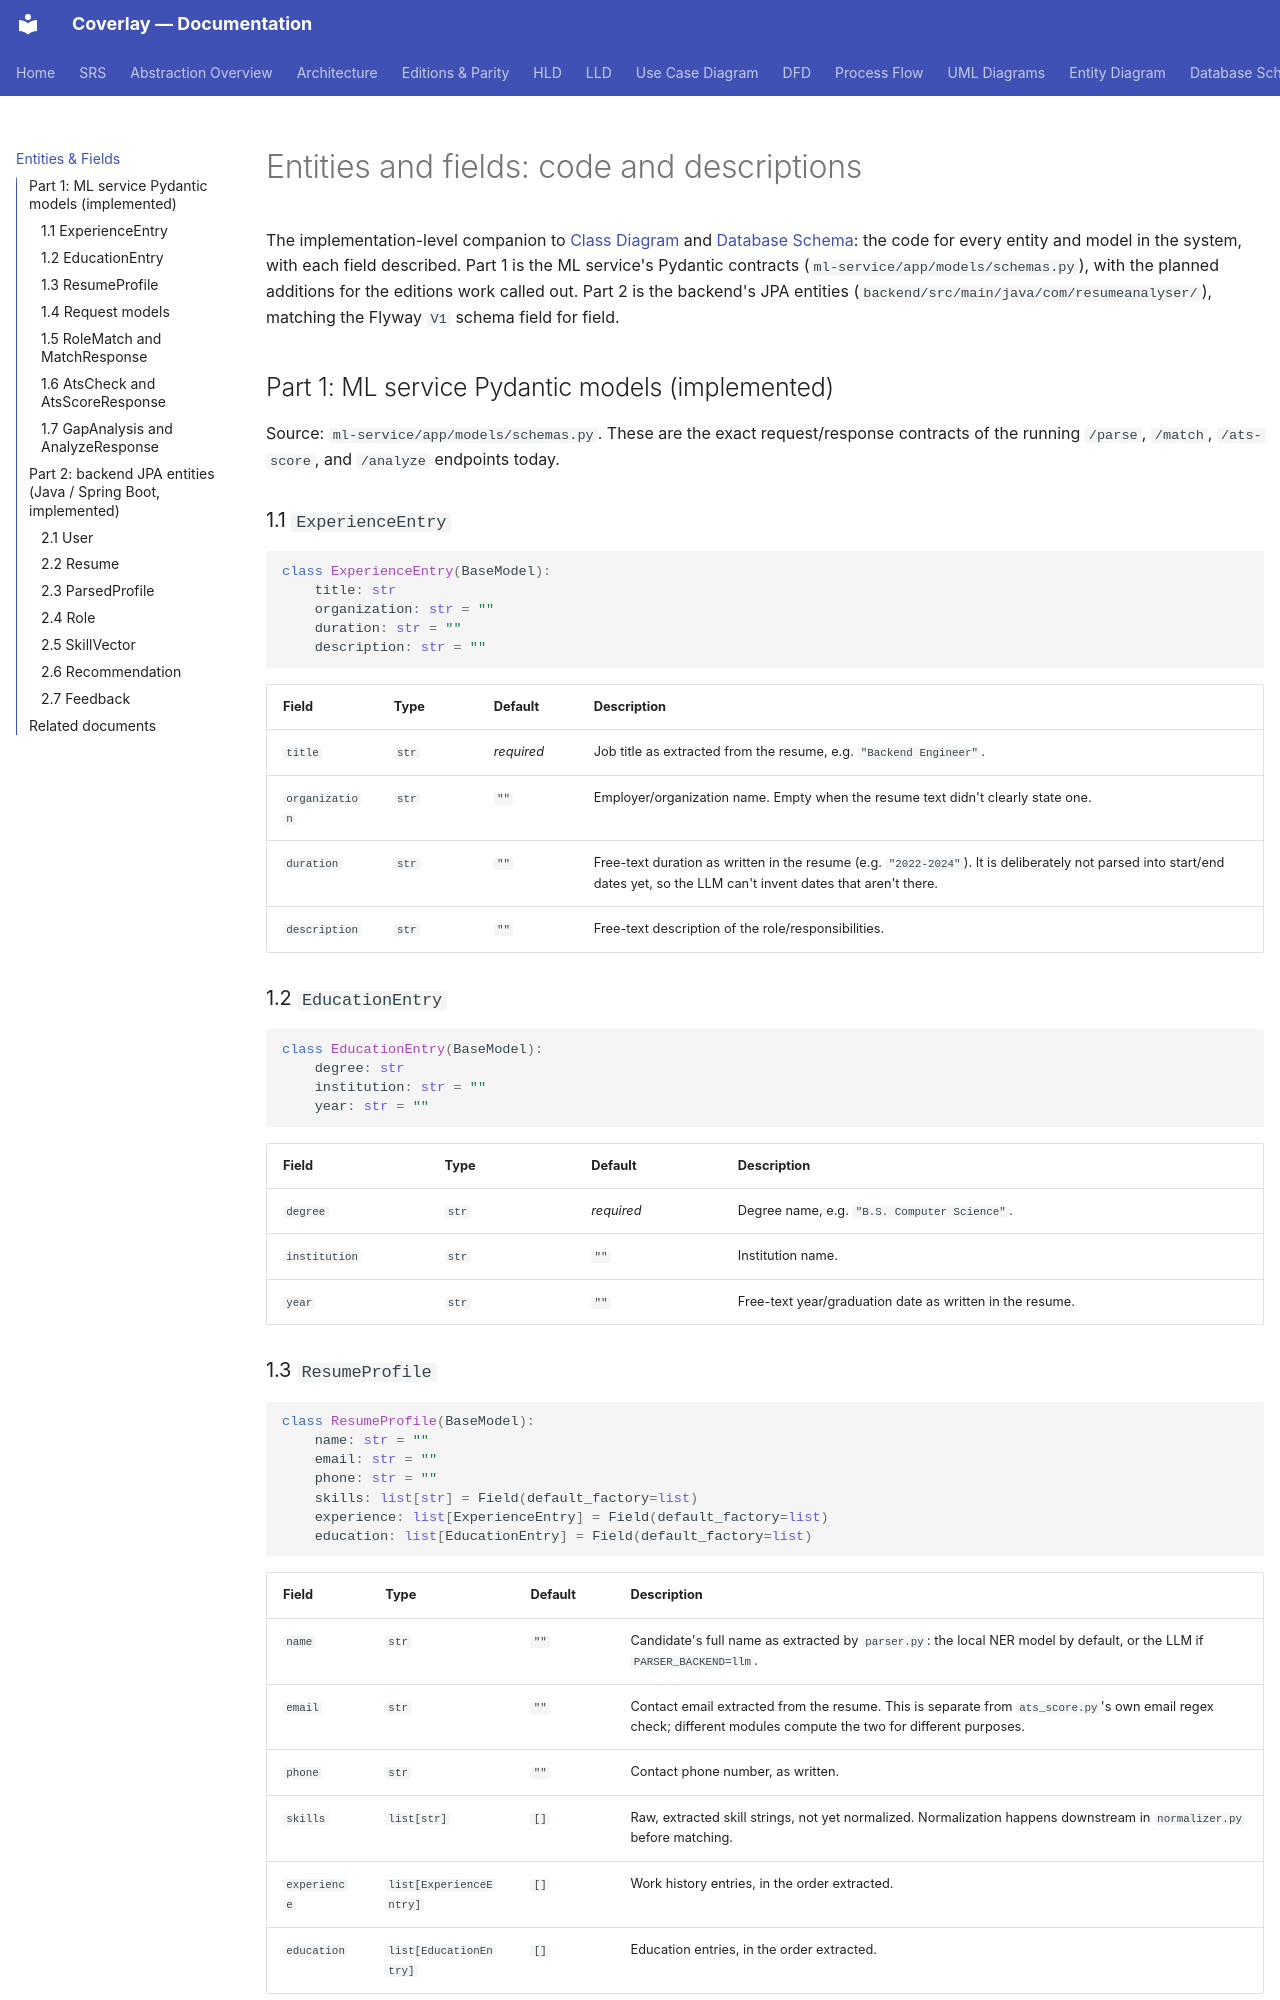

repository: biswas2200/Smart-Resume-Analyzer-and-Job-Recommendation-System · page: entities-and-fields/index.html · generator: mkdocs

# Entities and fields: code and descriptions

The implementation-level companion to [Class Diagram](class-diagram.md) and [Database Schema](database-schema.md): the code for every entity and model in the system, with each field described. Part 1 is the ML service's Pydantic contracts (`ml-service/app/models/schemas.py`), with the planned additions for the editions work called out. Part 2 is the backend's JPA entities (`backend/src/main/java/com/resumeanalyser/`), matching the Flyway `V1` schema field for field.

## Part 1: ML service Pydantic models (implemented)

Source: `ml-service/app/models/schemas.py`. These are the exact request/response contracts of the running `/parse`, `/match`, `/ats-score`, and `/analyze` endpoints today.

### 1.1 `ExperienceEntry`

```python
class ExperienceEntry(BaseModel):
    title: str
    organization: str = ""
    duration: str = ""
    description: str = ""
```

| Field | Type | Default | Description |
|---|---|---|---|
| `title` | `str` | *required* | Job title as extracted from the resume, e.g. `"Backend Engineer"`. |
| `organization` | `str` | `""` | Employer/organization name. Empty when the resume text didn't clearly state one. |
| `duration` | `str` | `""` | Free-text duration as written in the resume (e.g. `"2022-2024"`). It is deliberately not parsed into start/end dates yet, so the LLM can't invent dates that aren't there. |
| `description` | `str` | `""` | Free-text description of the role/responsibilities. |

### 1.2 `EducationEntry`

```python
class EducationEntry(BaseModel):
    degree: str
    institution: str = ""
    year: str = ""
```

| Field | Type | Default | Description |
|---|---|---|---|
| `degree` | `str` | *required* | Degree name, e.g. `"B.S. Computer Science"`. |
| `institution` | `str` | `""` | Institution name. |
| `year` | `str` | `""` | Free-text year/graduation date as written in the resume. |

### 1.3 `ResumeProfile`

```python
class ResumeProfile(BaseModel):
    name: str = ""
    email: str = ""
    phone: str = ""
    skills: list[str] = Field(default_factory=list)
    experience: list[ExperienceEntry] = Field(default_factory=list)
    education: list[EducationEntry] = Field(default_factory=list)
```

| Field | Type | Default | Description |
|---|---|---|---|
| `name` | `str` | `""` | Candidate's full name as extracted by `parser.py`: the local NER model by default, or the LLM if `PARSER_BACKEND=llm`. |
| `email` | `str` | `""` | Contact email extracted from the resume. This is separate from `ats_score.py`'s own email regex check; different modules compute the two for different purposes. |
| `phone` | `str` | `""` | Contact phone number, as written. |
| `skills` | `list[str]` | `[]` | Raw, extracted skill strings, not yet normalized. Normalization happens downstream in `normalizer.py` before matching. |
| `experience` | `list[ExperienceEntry]` | `[]` | Work history entries, in the order extracted. |
| `education` | `list[EducationEntry]` | `[]` | Education entries, in the order extracted. |
